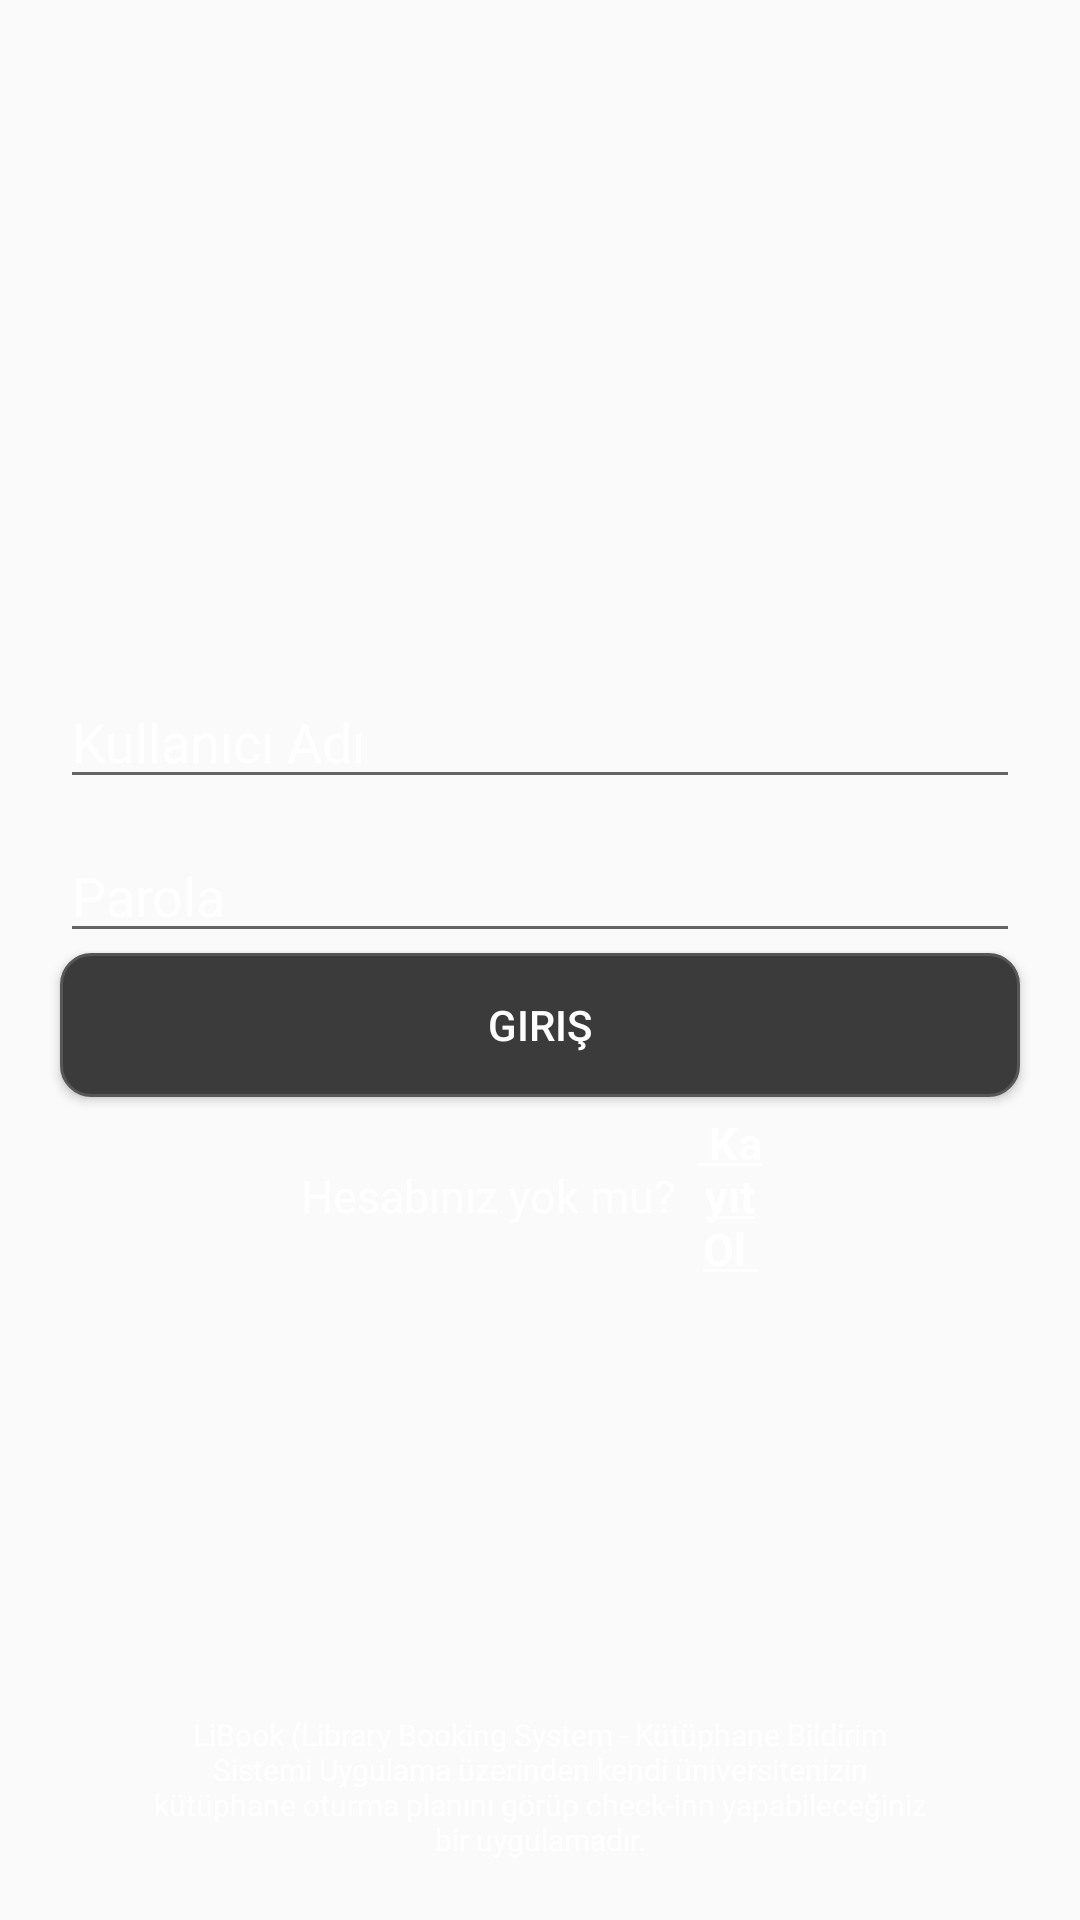

Layout XML and referenced resources for this Android screen:
<!-- AndroidManifest.xml: activity theme AppTheme.NoActionBar -->
<!-- res/layout/activity_main.xml -->
<?xml version="1.0" encoding="utf-8"?>
<LinearLayout xmlns:android="http://schemas.android.com/apk/res/android"
    xmlns:app="http://schemas.android.com/apk/res-auto"
    xmlns:tools="http://schemas.android.com/tools"
    tools:context="com.example.oguzh.libook.MainActivity"
    android:layout_width="match_parent"
    android:layout_height="match_parent"
    android:background="@drawable/anaekran"
    android:orientation="vertical"
    android:fitsSystemWindows="true">

    <EditText
        android:id="@+id/et_kullaniciadi"
        android:layout_width="match_parent"
        android:layout_height="wrap_content"
        android:layout_marginLeft="20dp"
        android:layout_marginRight="20dp"
        android:layout_marginTop="225dp"
        android:hint="Kullanıcı Adı"
        android:inputType="text"
        android:textColorHint="@android:color/background_light"
        android:textColorLink="@color/colorAccent" />

    <EditText
        android:id="@+id/et_parola"
        android:layout_width="match_parent"
        android:layout_height="wrap_content"
        android:layout_marginLeft="20dp"
        android:layout_marginRight="20dp"
        android:layout_marginTop="10dp"
        android:hint="Parola"
        android:inputType="textPassword"
        android:textColorHint="@android:color/background_light"
        android:textColorLink="@color/colorAccent" />

    <Button
        android:id="@+id/btn_Giris"
        android:layout_width="match_parent"
        android:layout_height="wrap_content"
        android:layout_marginLeft="20dp"
        android:layout_marginRight="20dp"
        android:background="@drawable/shape_enter"
        android:text="Giriş"
        android:textColor="@android:color/background_light"/>
<LinearLayout
    android:layout_width="wrap_content"
    android:layout_height="wrap_content"
    android:orientation="horizontal"
    android:layout_marginLeft="100dp"
    android:layout_marginRight="100dp"
    android:layout_marginTop="5dp"
    android:gravity="center">

    <TextView
        android:layout_width="match_parent"
        android:layout_height="wrap_content"
        android:gravity="center"
        android:text="@string/kaydol"
        android:textColor="@android:color/background_light"
        android:textSize="15sp" />

    <TextView
        android:id="@+id/tv_kayitol"
        android:layout_width="match_parent"
        android:layout_height="wrap_content"
        android:layout_marginLeft="2dp"
        android:backgroundTint="@color/colorAccent"
        android:gravity="center"
        android:text="@string/kaydol1"
        android:textColor="@android:color/background_light"
        android:textSize="15sp" />


</LinearLayout>


    <TextView
        android:layout_width="match_parent"
        android:layout_height="wrap_content"
        android:layout_marginLeft="50dp"
        android:layout_marginRight="50dp"
        android:layout_marginTop="145dp"
        android:gravity="center"
        android:text="@string/girisaltyazi"
        android:textColor="@android:color/white"
        android:textSize="10sp" />

</LinearLayout>
<!-- resources referenced by this layout -->
<resources>
  <color name="colorAccent">#f3931c</color>
  <!-- drawable shape_enter (drawable) -->
  <?xml version="1.0" encoding="utf-8"?>
  <selector xmlns:android="http://schemas.android.com/apk/res/android">
      <item>
          <shape android:shape="rectangle">
              <solid android:color="#3b3b3b"/>
              <stroke android:color="#565656" android:width="1dp" />
              
              <corners android:radius="10dp" />
          </shape>
      </item>
  </selector>
  <string name="girisaltyazi">LiBook (Library Booking System - Kütüphane Bildirim Sistemi
      Uygulama üzerinden kendi üniversitenizin kütüphane oturma
      planını görüp check-inn yapabileceğiniz bir uygulamadır.</string>
  <string name="kaydol">Hesabınız yok mu? </string>
  <string name="kaydol1"><u><b> Kayıt Ol </b></u></string>
  <style name="AppTheme.NoActionBar" parent="Theme.AppCompat.Light.DarkActionBar">
          <item name="windowActionBar">false</item>
          <item name="windowNoTitle">true</item>
          <item name="android:windowTranslucentStatus">true</item>
          <item name="android:windowTranslucentNavigation">true</item>
          <item name="colorControlActivated">#f5941c</item>
      </style>
</resources>
